Dataset: data (GitHub, basitali08/lung-cancer-detection). Classes: adenocarcinoma, large cell carcinoma, normal, squamous cell carcinoma.

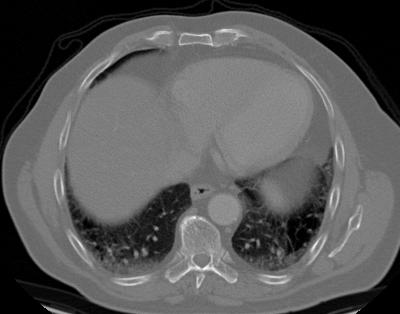
Label: squamous cell carcinoma

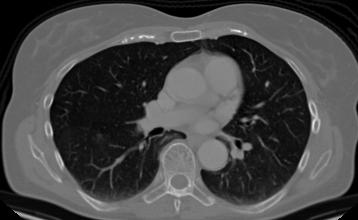
Label: large cell carcinoma

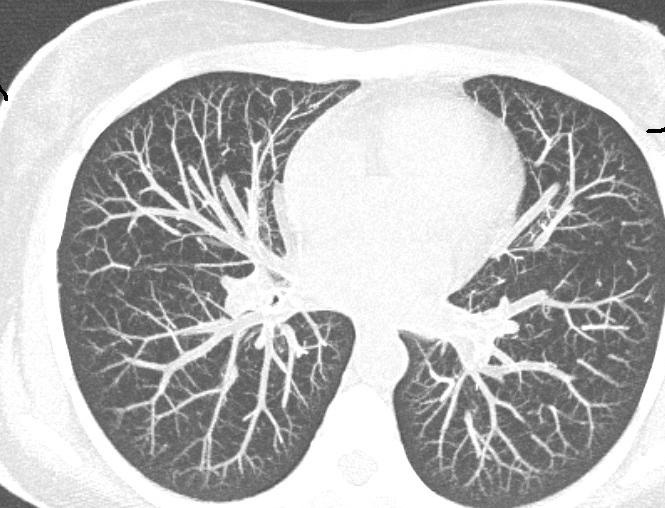
Label: normal

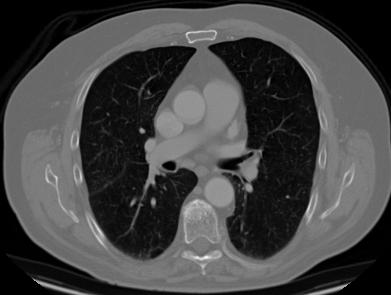
Label: adenocarcinoma

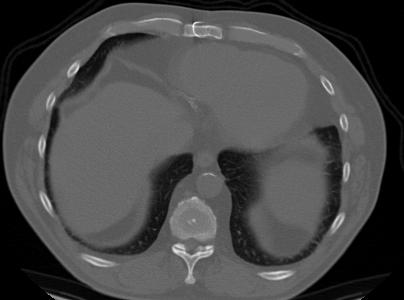
Label: squamous cell carcinoma

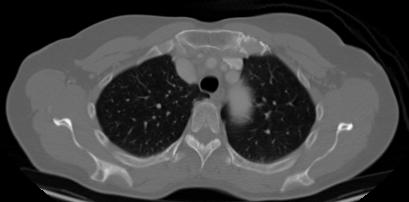
Label: large cell carcinoma
